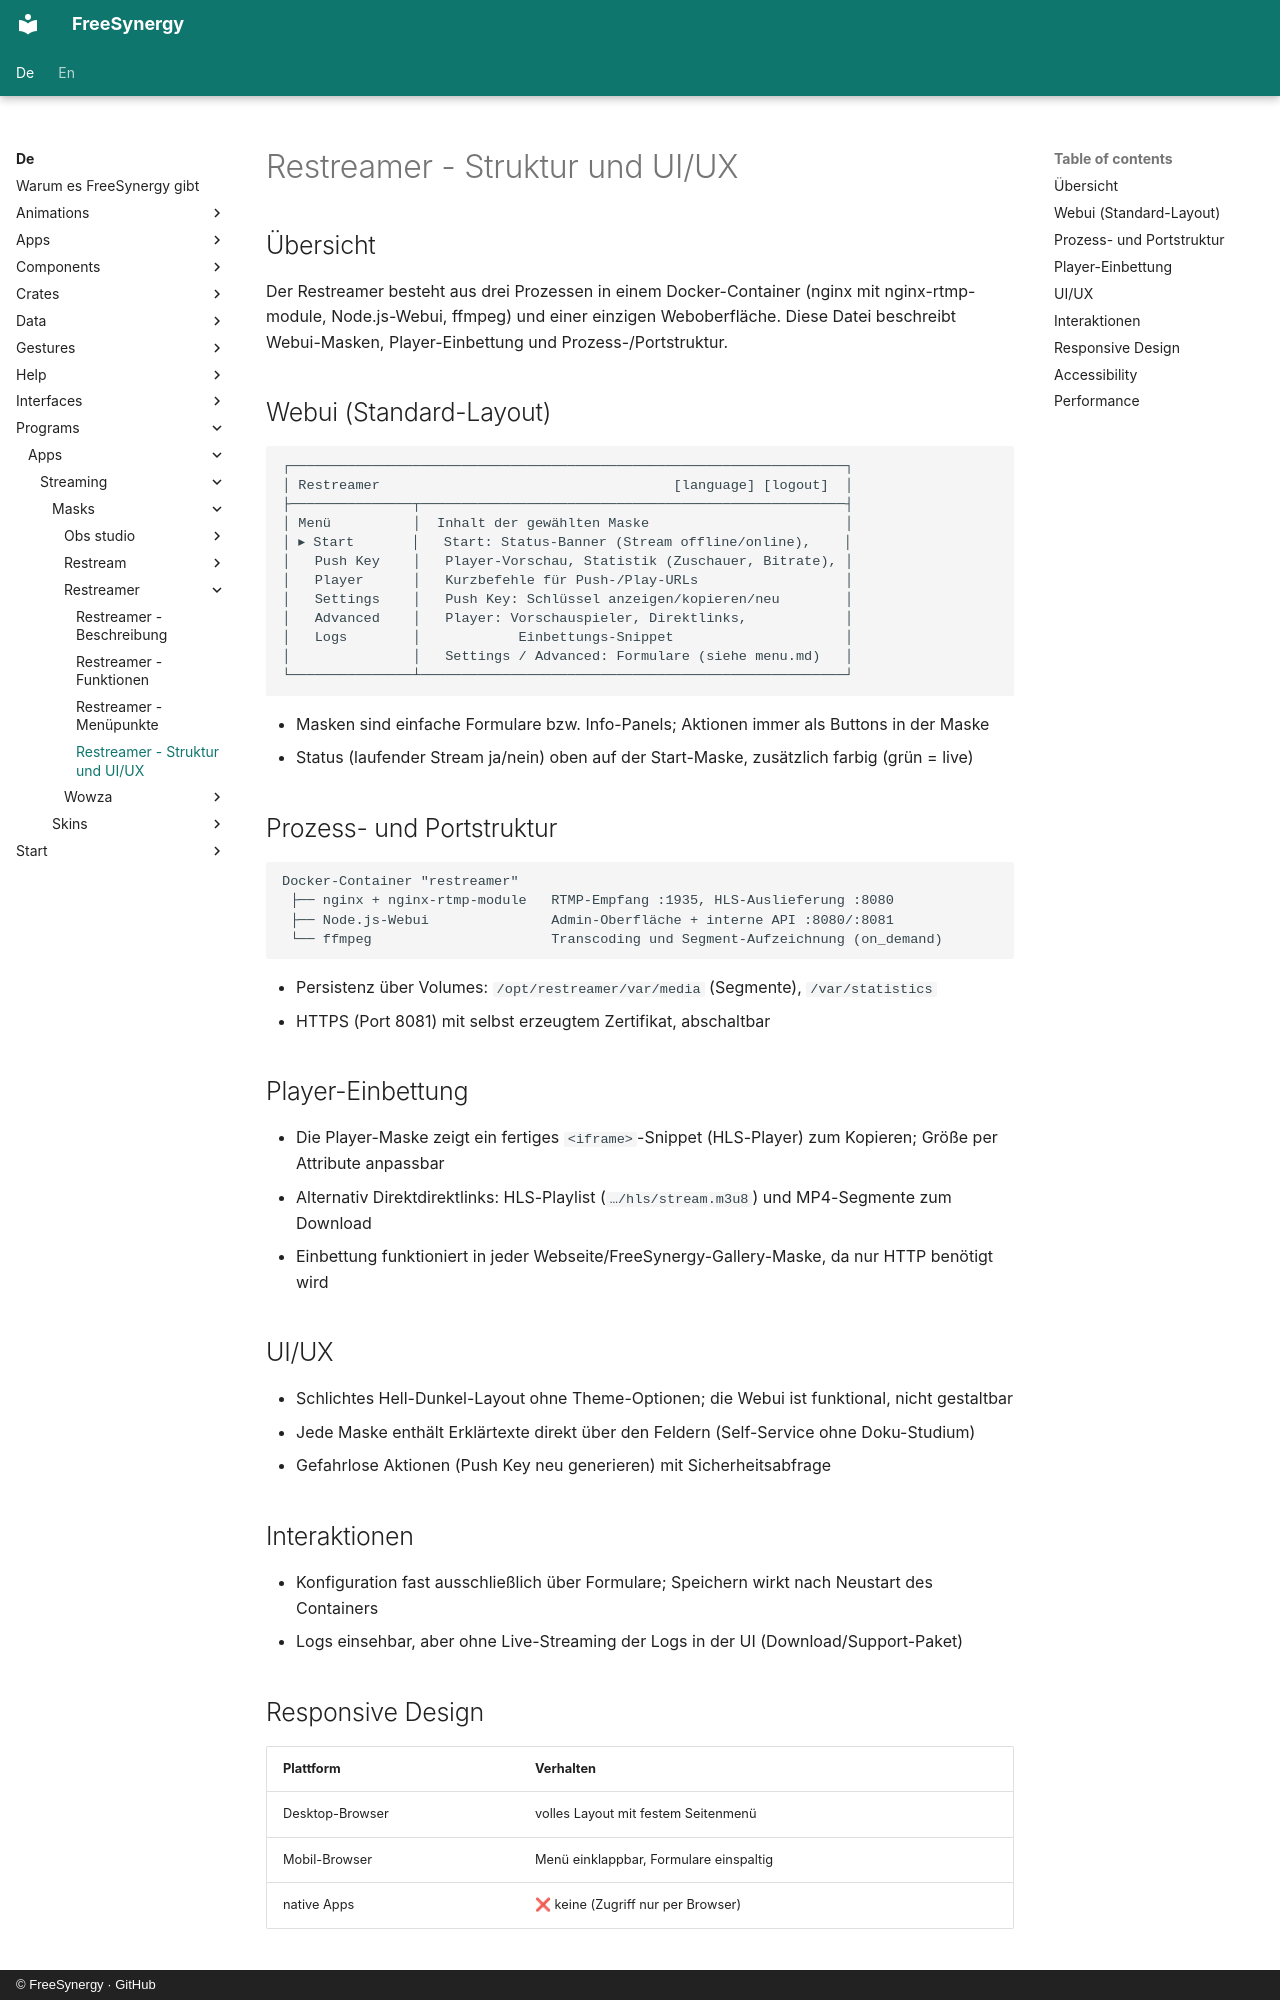

repository: FreeSynergy/fs-documentation · page: de/programs/apps/streaming/masks/restreamer/structure/index.html · generator: mkdocs · copyright: © FreeSynergy · GitHub

# Restreamer - Struktur und UI/UX

## Übersicht

Der Restreamer besteht aus drei Prozessen in einem Docker-Container (nginx mit nginx-rtmp-module, Node.js-Webui, ffmpeg) und einer einzigen Weboberfläche. Diese Datei beschreibt Webui-Masken, Player-Einbettung und Prozess-/Portstruktur.

## Webui (Standard-Layout)

```
┌────────────────────────────────────────────────────────────────────┐
│ Restreamer                                    [language] [logout]  │
├───────────────┬────────────────────────────────────────────────────┤
│ Menü          │  Inhalt der gewählten Maske                        │
│ ▸ Start       │   Start: Status-Banner (Stream offline/online),    │
│   Push Key    │   Player-Vorschau, Statistik (Zuschauer, Bitrate), │
│   Player      │   Kurzbefehle für Push-/Play-URLs                  │
│   Settings    │   Push Key: Schlüssel anzeigen/kopieren/neu        │
│   Advanced    │   Player: Vorschauspieler, Direktlinks,            │
│   Logs        │            Einbettungs-Snippet                     │
│               │   Settings / Advanced: Formulare (siehe menu.md)   │
└───────────────┴────────────────────────────────────────────────────┘
```

- Masken sind einfache Formulare bzw. Info-Panels; Aktionen immer als Buttons in der Maske
- Status (laufender Stream ja/nein) oben auf der Start-Maske, zusätzlich farbig (grün = live)

## Prozess- und Portstruktur

```
Docker-Container "restreamer"
 ├── nginx + nginx-rtmp-module   RTMP-Empfang :1935, HLS-Auslieferung :8080
 ├── Node.js-Webui               Admin-Oberfläche + interne API :8080/:8081
 └── ffmpeg                      Transcoding und Segment-Aufzeichnung (on_demand)
```

- Persistenz über Volumes: `/opt/restreamer/var/media` (Segmente), `/var/statistics`
- HTTPS (Port 8081) mit selbst erzeugtem Zertifikat, abschaltbar

## Player-Einbettung

- Die Player-Maske zeigt ein fertiges `<iframe>`-Snippet (HLS-Player) zum Kopieren; Größe per Attribute anpassbar
- Alternativ Direktdirektlinks: HLS-Playlist (`…/hls/stream.m3u8`) und MP4-Segmente zum Download
- Einbettung funktioniert in jeder Webseite/FreeSynergy-Gallery-Maske, da nur HTTP benötigt wird

## UI/UX

- Schlichtes Hell-Dunkel-Layout ohne Theme-Optionen; die Webui ist funktional, nicht gestaltbar
- Jede Maske enthält Erklärtexte direkt über den Feldern (Self-Service ohne Doku-Studium)
- Gefahrlose Aktionen (Push Key neu generieren) mit Sicherheitsabfrage

## Interaktionen

- Konfiguration fast ausschließlich über Formulare; Speichern wirkt nach Neustart des Containers
- Logs einsehbar, aber ohne Live-Streaming der Logs in der UI (Download/Support-Paket)
